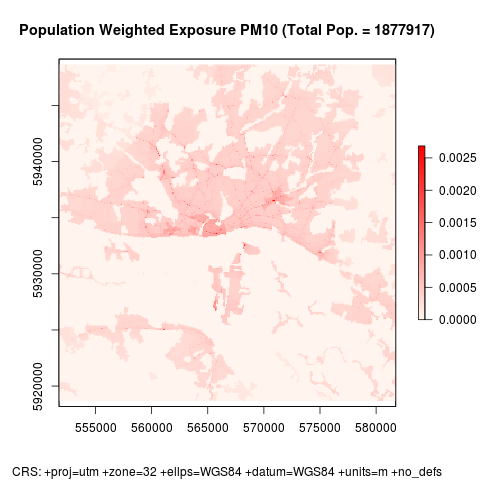

Values plotted in this chart, from the file beside it:
x_coord, y_coord, pwe_pm10
551800, 5948606, 5.23019440847826e-06
551900, 5948606, 5.22071647609298e-06
552000, 5948606, 5.21709034132223e-06
552100, 5948606, 5.21346410445687e-06
552200, 5948606, 2.78732565856215e-05
552300, 5948606, 0.0002401
552400, 5948606, 0.0002467
552500, 5948606, 8.05882244968142e-06
552600, 5948606, 1.94115077292192e-06
552700, 5948606, 1.94115077292192e-06
552800, 5948606, 1.77816418944973e-06
552900, 5948606, 1.77816418944973e-06
553000, 5948606, 1.77816418944973e-06
553100, 5948606, 1.77816418944973e-06
553200, 5948606, 0.0001074
553300, 5948606, 4.11448240288638e-06
553400, 5948606, 1.77816418944973e-06
553500, 5948606, 1.77816418944973e-06
553600, 5948606, 1.77816418944973e-06
553700, 5948606, 1.77816418944973e-06
553800, 5948606, 1.7340729067065e-06
553900, 5948606, 1.7340729067065e-06
554000, 5948606, 1.7340729067065e-06
554100, 5948606, 1.7340729067065e-06
554200, 5948606, 1.7340729067065e-06
554300, 5948606, 1.7340729067065e-06
554400, 5948606, 1.7340729067065e-06
554500, 5948606, 1.7340729067065e-06
554600, 5948606, 1.7340729067065e-06
554700, 5948606, 1.7340729067065e-06
554800, 5948606, 1.70467079242014e-06
554900, 5948606, 1.70467079242014e-06
555000, 5948606, 1.70467079242014e-06
555100, 5948606, 1.70467079242014e-06
555200, 5948606, 1.70467079242014e-06
555300, 5948606, 1.70467079242014e-06
555400, 5948606, 1.70467079242014e-06
555500, 5948606, 1.70467079242014e-06
555600, 5948606, 1.70467079242014e-06
555700, 5948606, 1.70467079242014e-06
555800, 5948606, 1.69435828186282e-06
555900, 5948606, 1.69435828186282e-06
556000, 5948606, 1.69435828186282e-06
556100, 5948606, 8.16805124141741e-05
556200, 5948606, 8.25152483267193e-05
556300, 5948606, 8.25152483267193e-05
556400, 5948606, 8.25152483267193e-05
556500, 5948606, 8.25152483267193e-05
556600, 5948606, 8.25152483267193e-05
556700, 5948606, 8.25152483267193e-05
556800, 5948606, 8.25548702800307e-05
556900, 5948606, 2.270396553706e-06
557000, 5948606, 1.69517187433328e-06
557100, 5948606, 1.69517187433328e-06
557200, 5948606, 1.69517187433328e-06
557300, 5948606, 1.69517187433328e-06
557400, 5948606, 3.38168250873388e-06
557500, 5948606, 3.39034374866656e-06
557600, 5948606, 2.33036825271867e-06
557700, 5948606, 3.38609012140452e-06
... 89,940 more rows
